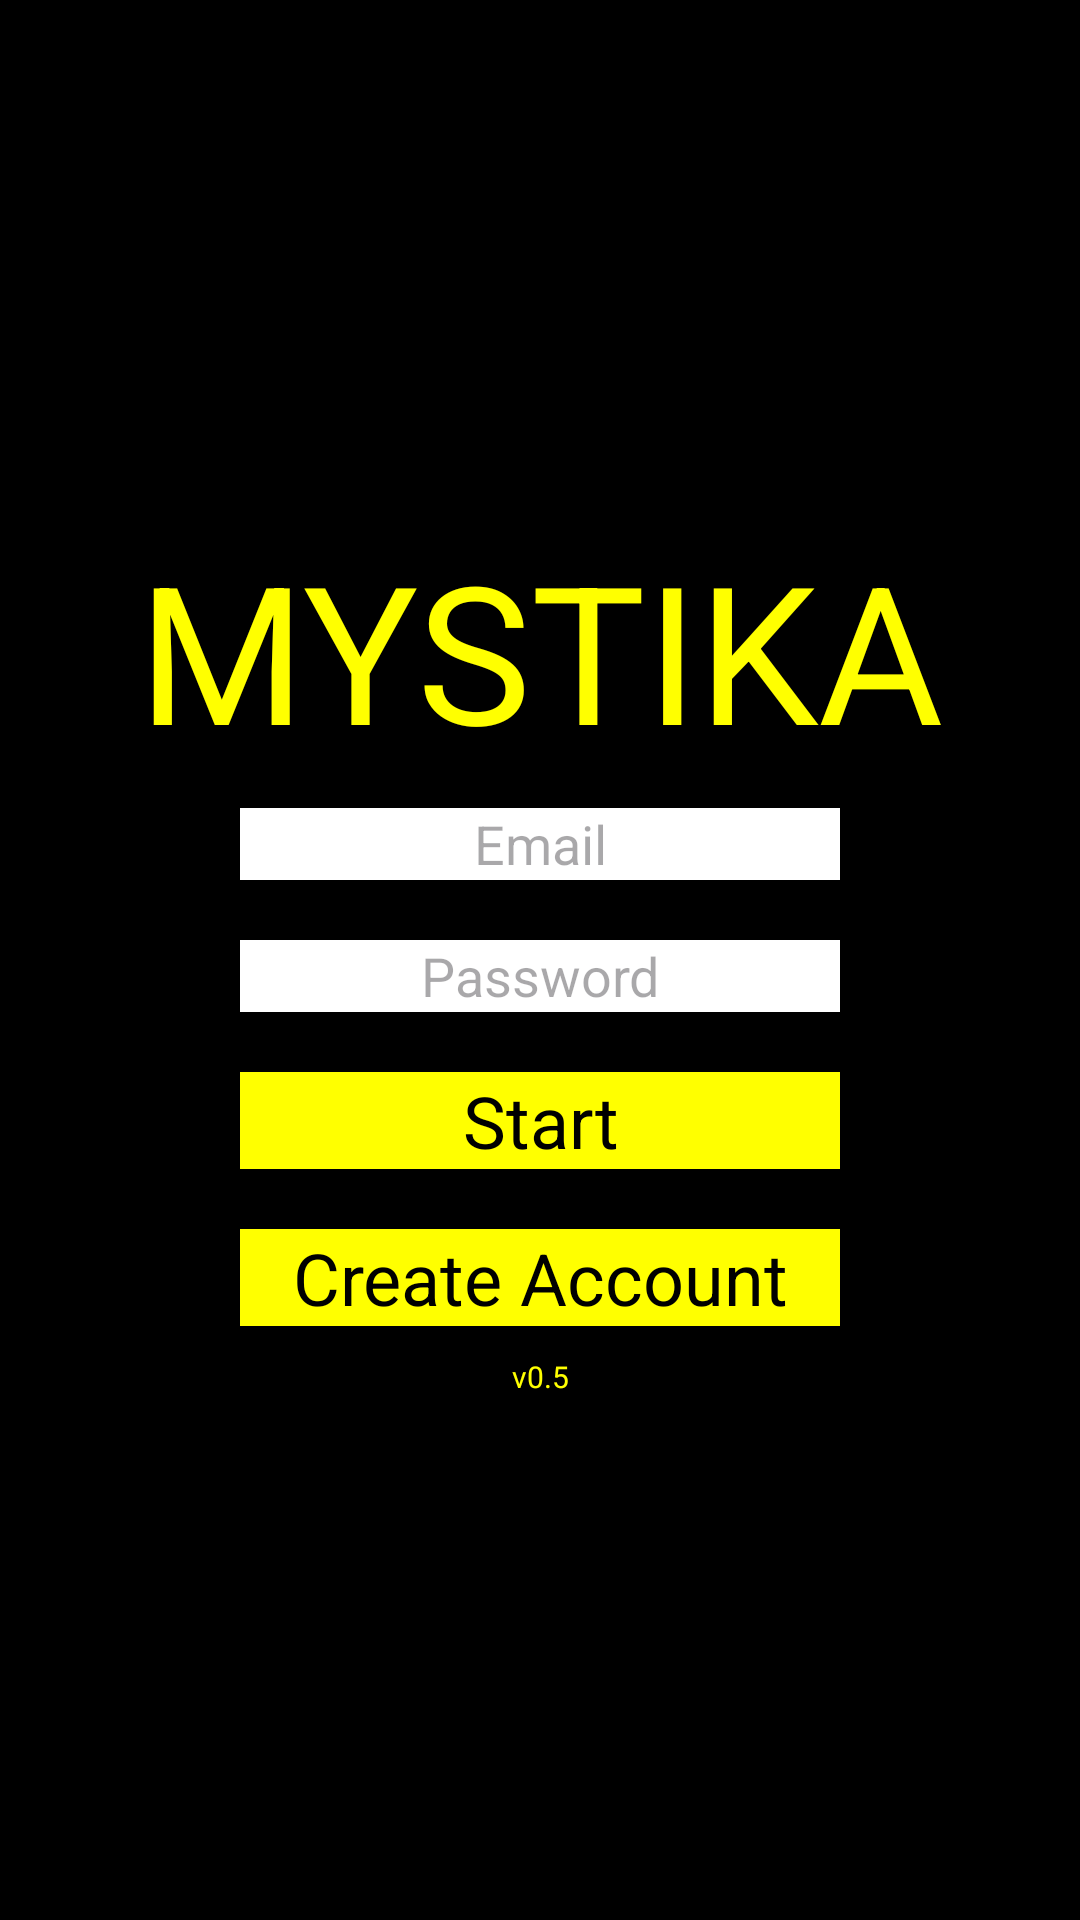

Reconstruct the res/layout file that produces this screen, plus the resources it refers to.
<!-- AndroidManifest.xml: application theme Theme.Mystika -->
<!-- res/layout/activity_main.xml -->
<?xml version="1.0" encoding="utf-8"?>
<LinearLayout xmlns:android="http://schemas.android.com/apk/res/android"
    xmlns:app="http://schemas.android.com/apk/res-auto"
    xmlns:tools="http://schemas.android.com/tools"
    android:id="@+id/main"
    android:layout_width="match_parent"
    android:layout_height="match_parent"
    android:background="#000"
    android:orientation="vertical"
    tools:context=".MainActivity">

    <LinearLayout
        android:layout_width="match_parent"
        android:layout_height="match_parent"
        android:gravity="center"
        android:orientation="vertical">

        <TextView
            android:layout_width="match_parent"
            android:layout_height="wrap_content"
            android:gravity="center"
            android:text="MYSTIKA"
            android:textColor="#ff0"
            android:textSize="64dp" />

        <EditText
            android:layout_width="200dp"
            android:layout_height="24dp"
            android:layout_margin="10dp"
            android:background="#fff"
            android:gravity="center"
            android:hint="Email" />

        <EditText
            android:layout_width="200dp"
            android:layout_height="24dp"
            android:layout_margin="10dp"
            android:background="#fff"
            android:gravity="center"
            android:hint="Password" />

        <TextView
            android:layout_width="200dp"
            android:layout_height="wrap_content"
            android:layout_margin="10dp"
            android:background="#ff0"
            android:gravity="center"
            android:onClick="LogIn"
            android:text="Start"
            android:textColor="#000"
            android:textSize="24dp" />

        <TextView
            android:layout_width="200dp"
            android:layout_height="wrap_content"
            android:layout_margin="10dp"
            android:background="#ff0"
            android:gravity="center"
            android:text="Create Account"
            android:textColor="#000"
            android:textSize="24dp"
            android:onClick="createAccount"/>
        <TextView
            android:layout_width="match_parent"
            android:layout_height="wrap_content"
            android:gravity="center"
            android:text="v0.5"
            android:textColor="#ff0"
            android:textSize="10dp" />

    </LinearLayout>

</LinearLayout>
<!-- resources referenced by this layout -->
<resources>
  <style name="Theme.Mystika" parent="Base.Theme.Mystika" />
  <style name="Base.Theme.Mystika" parent="Theme.Material3.DayNight.NoActionBar">
          
          
      </style>
</resources>
